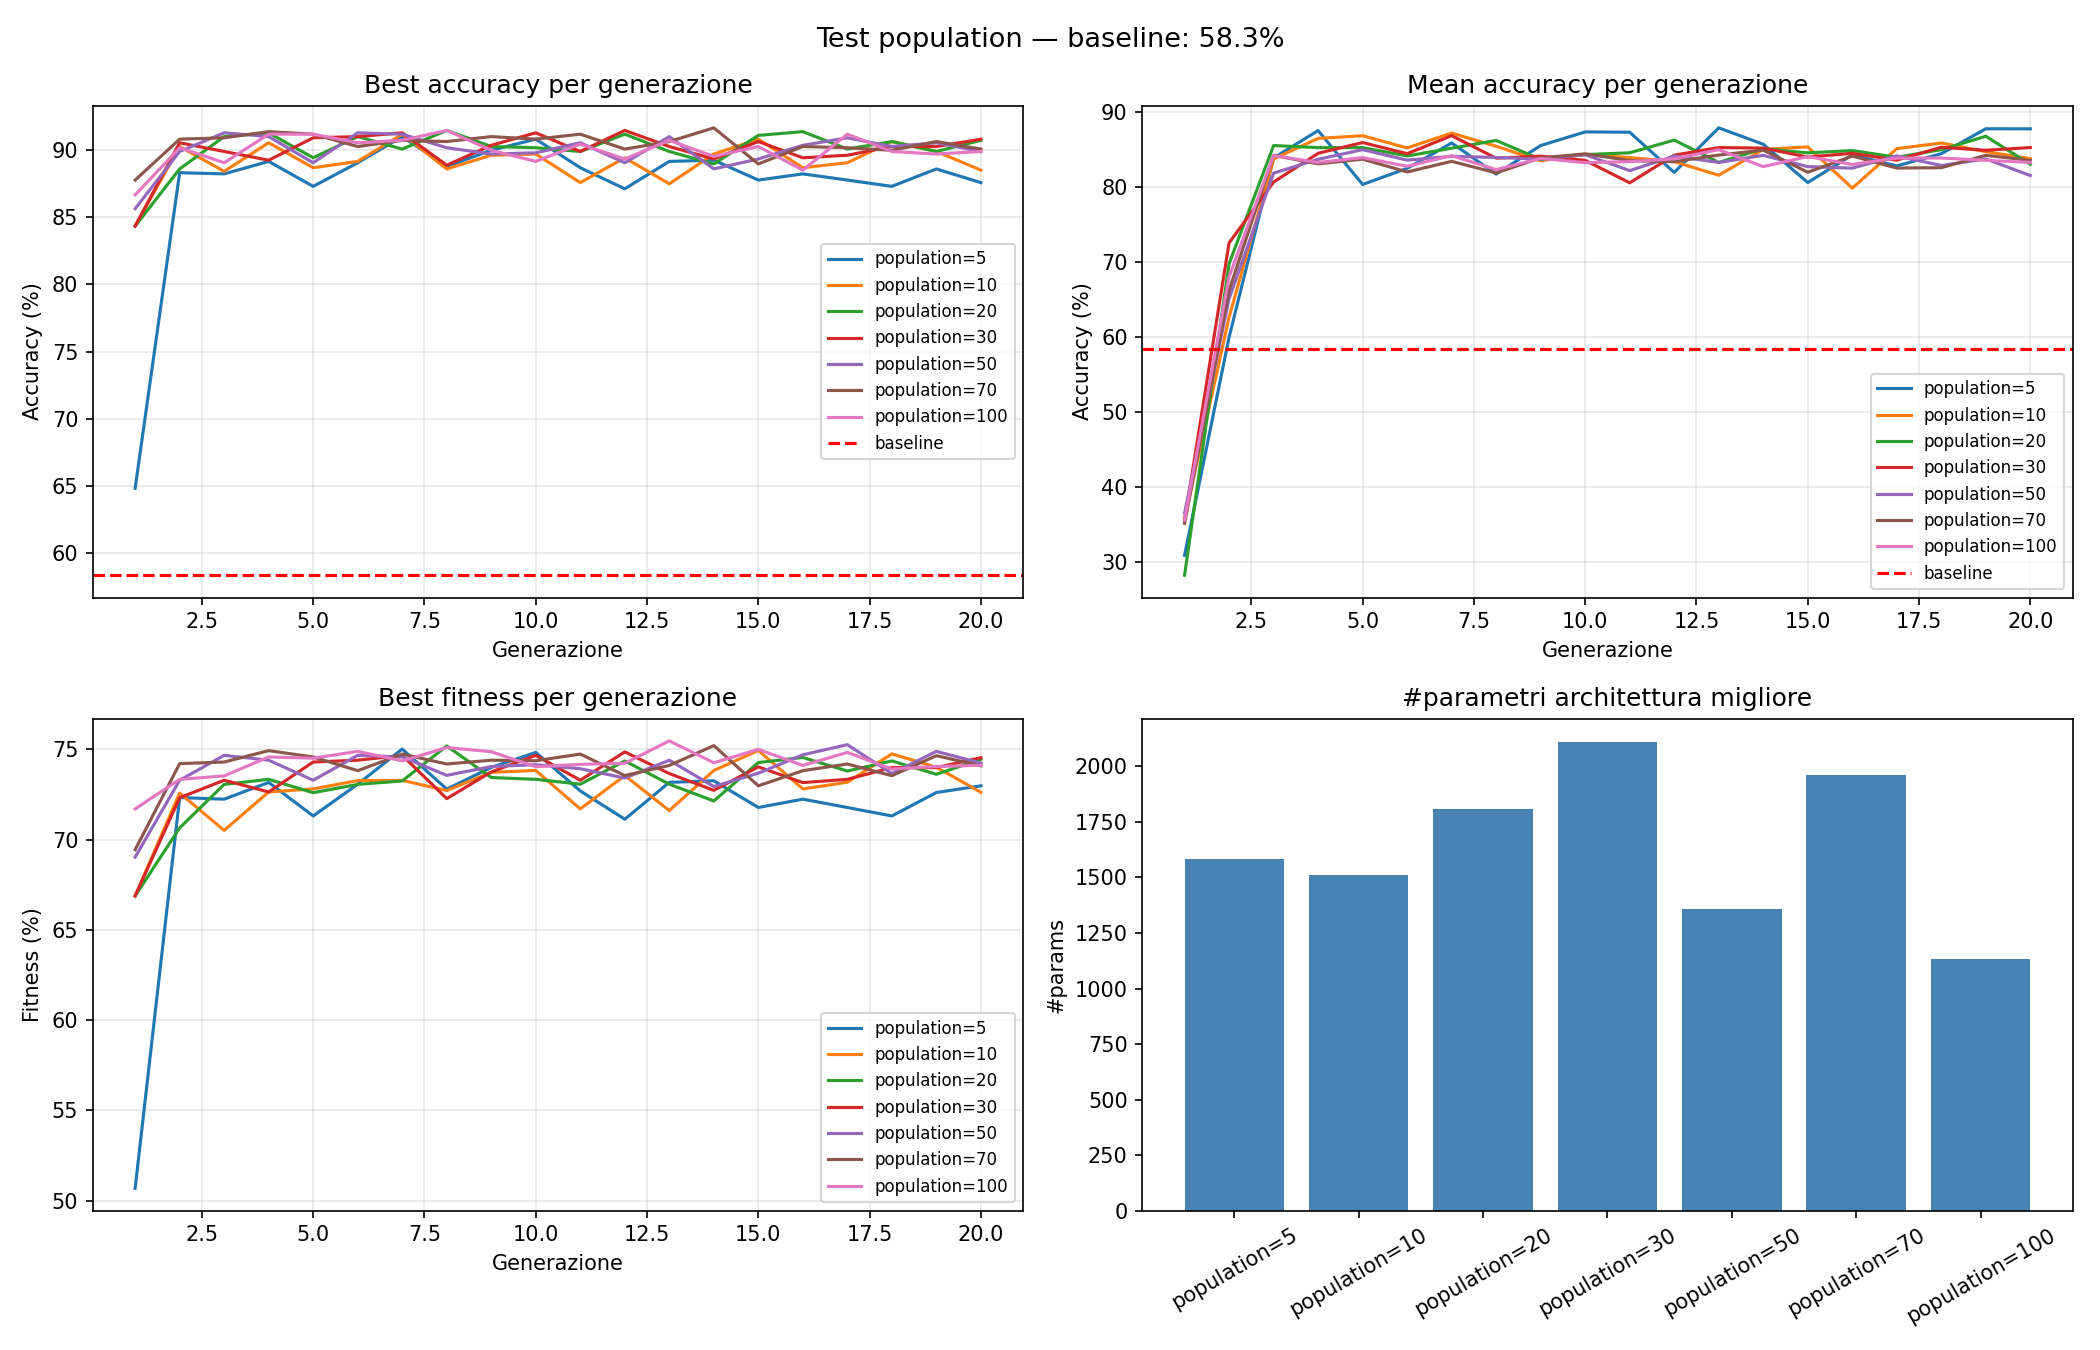

Source data for this figure (header and first rows):
population, test_accuracy, best_accuracy, accuracy_baseline, n_params, best_individuo
5, 87.69, 91.02, 58.33, 1585, [(21, 'relu')]
10, 88.98, 90.83, 58.33, 1510, [(20, 'leaky_relu')]
20, 90.65, 91.48, 58.33, 1810, [(24, 'relu')]
30, 89.07, 91.48, 58.33, 2110, [(28, 'leaky_relu')]
50, 89.63, 90.93, 58.33, 1360, [(18, 'relu')]
70, 90.0, 91.67, 58.33, 1960, [(26, 'relu')]
100, 88.8, 90.74, 58.33, 1135, [(15, 'relu')]
